The GitHub repository Baldunica/neural contains a labelled image folder "neural" with 4 categories: broadleaf plant, grass, soil, soybean. Examples follow, each with its label.

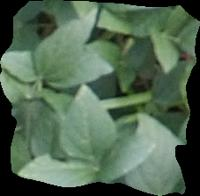
Label: soybean

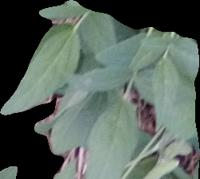
Label: soybean

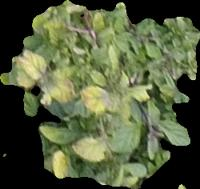
Label: broadleaf plant

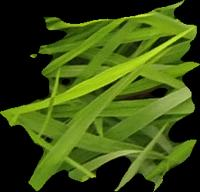
Label: grass

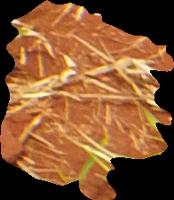
Label: soil

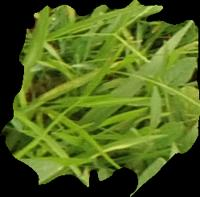
Label: grass
